Run: headless pygame with SDL's dummy video driver; simulated clock (each Clock.tick advances the game by its frame time, no real sleeping); random seed 0; keys injected as events and as key.get_pressed() state; no mouse input.
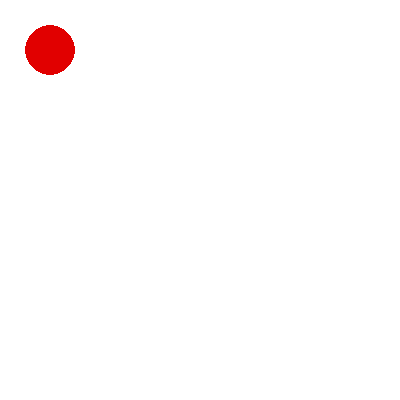
Frame 1 of 4 · flips 1–60 · no input
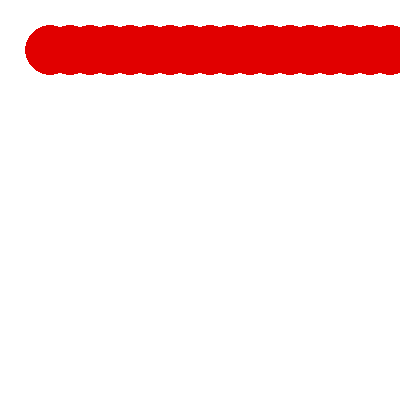
Frame 2 of 4 · flips 61–180 · tapped SPACE, RETURN · held RIGHT (→), D
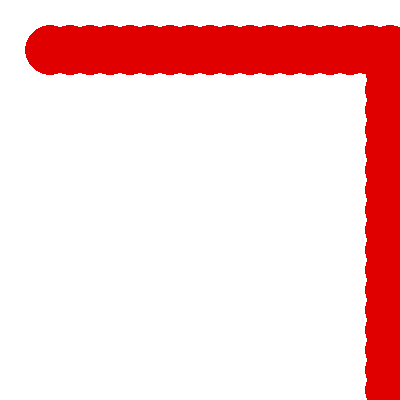
Frame 3 of 4 · flips 181–300 · held DOWN (↓), S
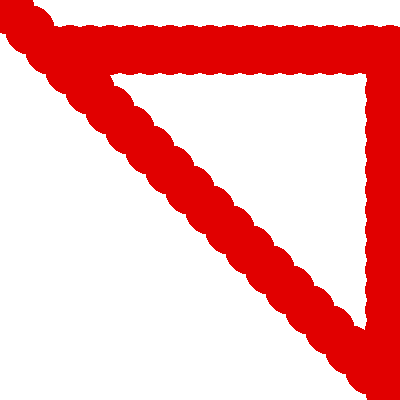
Frame 4 of 4 · flips 301–420 · held LEFT (←), A, UP (↑), W

The pygame program that drew these frames:

import pygame
import time

sagat=pygame.time.Clock()

pygame.init()

width=400
height=400
screen=pygame.display.set_mode((width, height))
done=False
white=[255,255,255]
screen.fill(white)
x=50
y=50
while not done:
    for event in pygame.event.get():
        if event.type==pygame.QUIT:
            done=True
        
    pressed = pygame.key.get_pressed()
    if pressed[pygame.K_UP] and y>20: y -= 20
    if pressed[pygame.K_DOWN] and y<height-20: y += 20
    if pressed[pygame.K_LEFT]and x>20: x -= 20
    if pressed[pygame.K_RIGHT] and x<width-20 : x += 20
    
    pygame.draw.circle(screen, (225, 0, 0), (x, y), 25)
    pygame.display.flip()
    sagat.tick(60)
